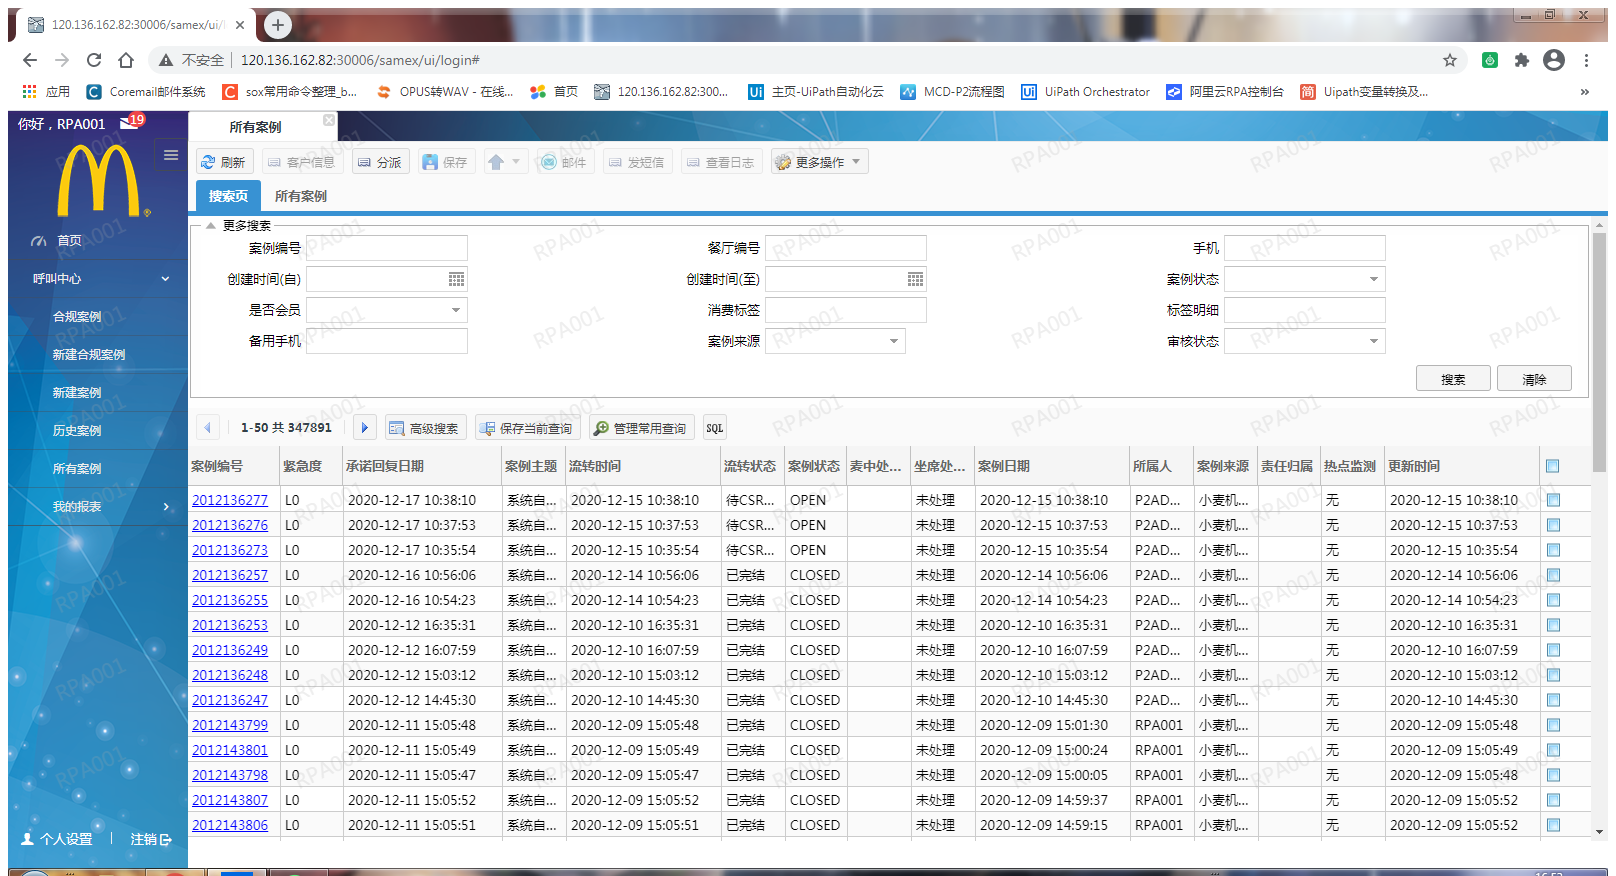
Workflow: 应用程序测试

Step 1: 附加浏览器 '[number redacted] Page' in window '[number redacted]:30006/samex/ui/login#' (chrome.exe)

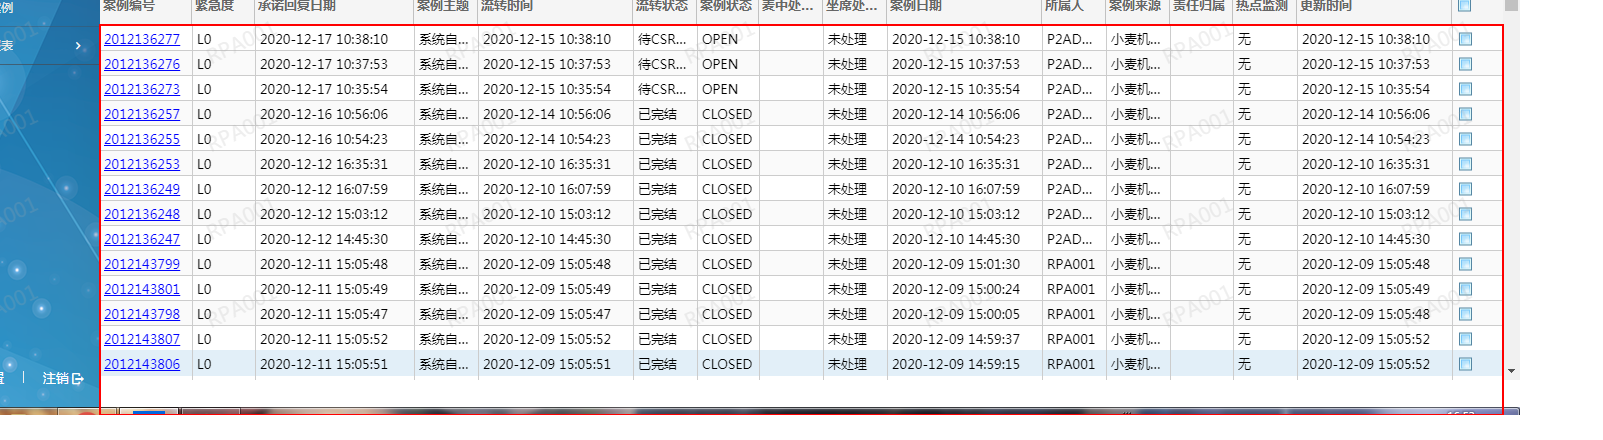
Step 2: get-text from the element